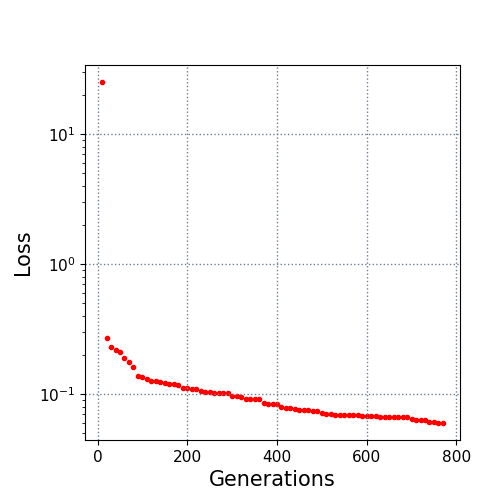

Source data for this figure (header and first rows):
10.0, 25.268832
20.0, 0.2715
30.0, 0.2294
40.0, 0.2165
50.0, 0.2106
60.0, 0.1877
70.0, 0.1753
80.0, 0.1622
90.0, 0.1386
100.0, 0.1356
110.0, 0.1294
120.0, 0.1262
130.0, 0.1251
140.0, 0.1244
150.0, 0.1208
160.0, 0.1196
170.0, 0.1196
180.0, 0.1171
190.0, 0.112
200.0, 0.112
210.0, 0.1097
220.0, 0.1087
230.0, 0.105
240.0, 0.1031
250.0, 0.1031
260.0, 0.1013
270.0, 0.1013
280.0, 0.1013
290.0, 0.1013
300.0, 0.0967
310.0, 0.0965
320.0, 0.09447
330.0, 0.0921
340.0, 0.0921
350.0, 0.09205
360.0, 0.09158
370.0, 0.08486
380.0, 0.08353
390.0, 0.08353
400.0, 0.08334
410.0, 0.07881
420.0, 0.07822
430.0, 0.07759
440.0, 0.07629
450.0, 0.0759
460.0, 0.07572
470.0, 0.07572
480.0, 0.07425
490.0, 0.07425
500.0, 0.07194
510.0, 0.07064
520.0, 0.07056
530.0, 0.0691
540.0, 0.0687
550.0, 0.0687
560.0, 0.0687
570.0, 0.06859
580.0, 0.06859
590.0, 0.06816
600.0, 0.06816
610.0, 0.06816
... 16 more rows
